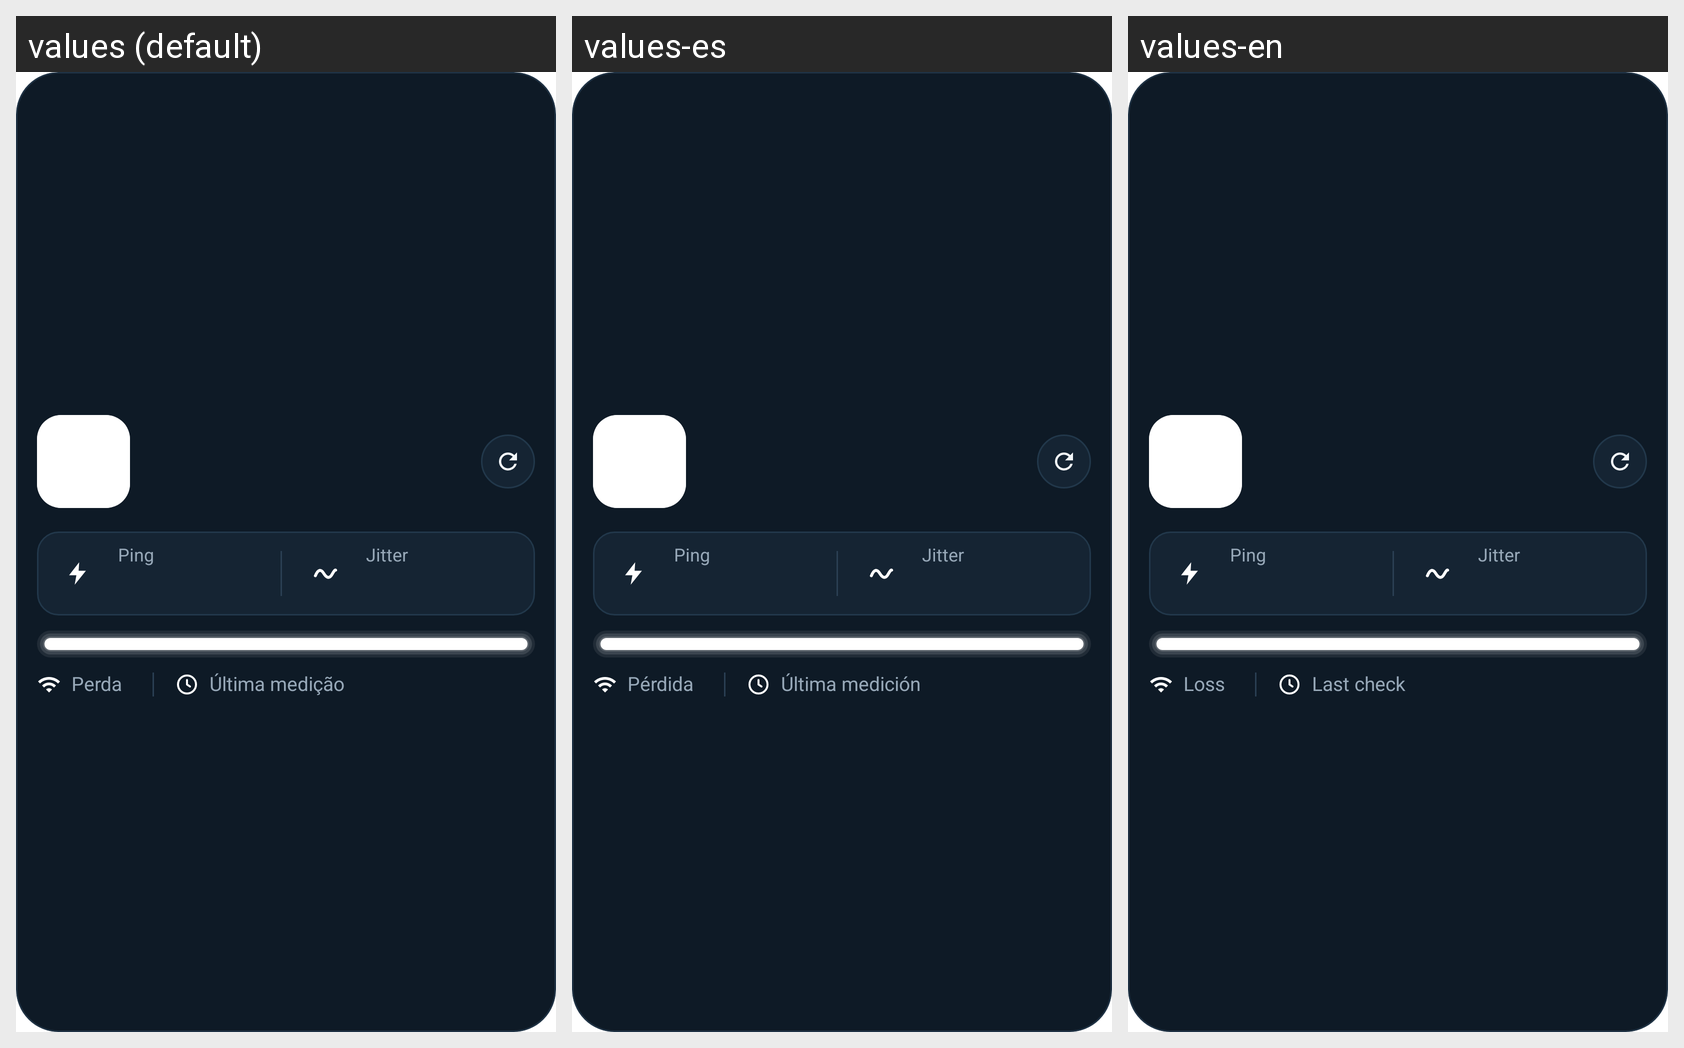

The same Android screen rendered under several of its app's locales, left to right. List the strings drawn on it with the default value and each locale's translation.
Android screen res/layout/widget_monitor_large_tall.xml rendered under 3 locales, left to right: values (default), values-es, values-en. Device: Nexus 5 (rendered at 1080×1920; each locale shown at half size, 540×960, under a caption strip naming it); theme Theme.MaterialComponents.DayNight.NoActionBar.
Strings drawn on this screen, with the default value and each locale's value (text and hints the layout hard-codes, and strings that could not be matched under every locale, appear in the picture but are not listed):

card_ping
  values: Ping
  values-es: Ping
  values-en: Ping

card_jitter
  values: Jitter
  values-es: Jitter
  values-en: Jitter

card_loss
  values: Perda
  values-es: Pérdida
  values-en: Loss

card_last_check
  values: Última medição
  values-es: Última medición
  values-en: Last check
